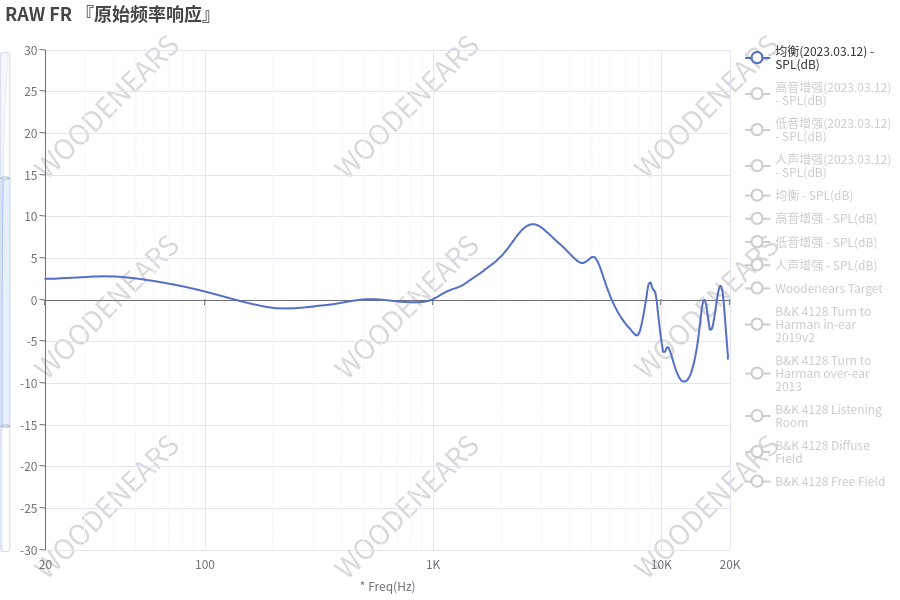

Data behind this chart, as committed beside it:
20.18, 2.57
21.66, 2.58
23.24, 2.58
24.95, 2.67
26.77, 2.7
28.74, 2.72
30.84, 2.82
33.1, 2.82
35.53, 2.82
38.13, 2.82
40.92, 2.82
43.92, 2.74
47.14, 2.67
50.59, 2.55
54.3, 2.41
58.27, 2.31
62.54, 2.16
67.12, 2.02
72.04, 1.85
77.32, 1.69
82.98, 1.52
89.06, 1.32
95.59, 1.12
102.6, 0.9
110.1, 0.68
118.2, 0.45
126.8, 0.23
136.1, 0.01
146.1, -0.26
156.8, -0.44
168.3, -0.61
180.6, -0.79
193.8, -0.93
208, -1.02
223.3, -1.02
239.6, -1.02
257.2, -0.92
276, -0.88
296.2, -0.77
317.9, -0.66
341.2, -0.59
366.2, -0.48
393.1, -0.33
421.9, -0.23
452.8, -0.05
485.9, 0.09
521.5, 0.12
559.7, 0.12
600.8, 0.03
644.8, -0.07
692, -0.19
742.7, -0.26
797.1, -0.28
855.5, -0.26
918.1, -0.21
985.4, 0.09
1058, 0.54
1135, 0.99
1218, 1.34
1307, 1.67
1403, 2.17
... 70 more rows
